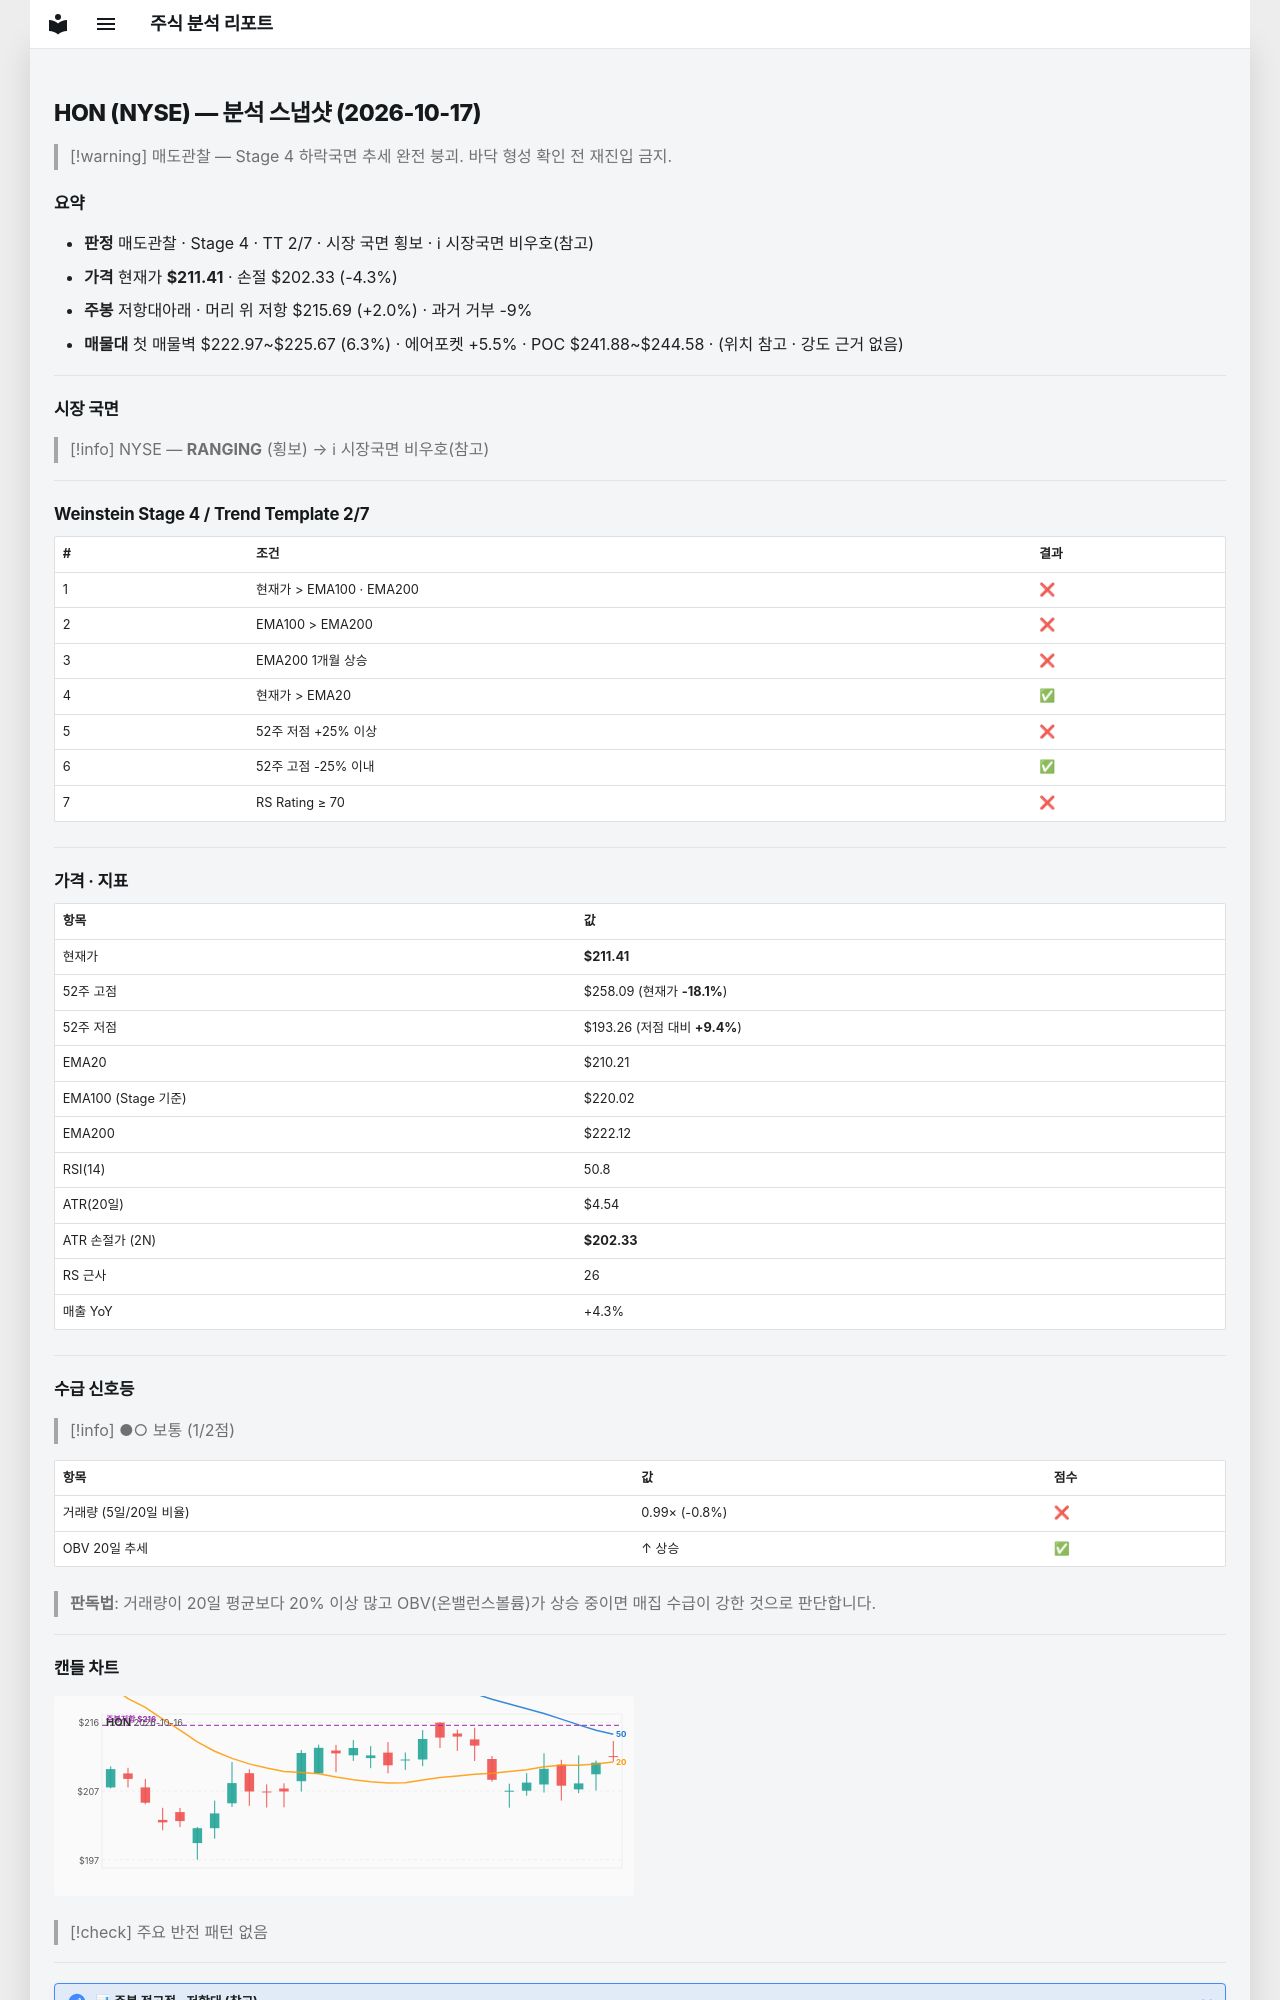

repository: soloandco/stock-reports · page: snapshots/HON-2026-10-17/index.html · generator: mkdocs

---
type: analysis-snapshot
title: HON 분석 스냅샷
ticker: HON
market: NYSE
created: 2026-10-17
updated: 2026-10-17
bar-date: 2026-10-16
verdict: 매도관찰
real-rr: 0.47
sma50-gap-pct: 0.6
weekly-position: 저항대아래
weekly-overhead-price: 215.69
weekly-overhead-pct: 2.0
stage: 4
trend-template-score: 2
tt-max: 7
ma-set: ema-20-100-200
price: 211.41000366210938
stop-price: 202.33079126472097
market-regime: RANGING
supply-demand-score: 1/2
supply-demand-label: 보통
status: tracking
tags:
  - stock-agent
  - watchlist
  - HON
  - analysis
related:
  - "[[analysis-template]]"
---

# HON (NYSE) — 분석 스냅샷 (2026-10-17)

> [!warning] 매도관찰 — Stage 4 하락국면
> 추세 완전 붕괴. 바닥 형성 확인 전 재진입 금지.

## 요약

- **판정** 매도관찰 · Stage 4 · TT 2/7 · 시장 국면 횡보 · ℹ 시장국면 비우호(참고)
- **가격** 현재가 **$211.41** · 손절 $202.33 (-4.3%)
- **주봉** 저항대아래 · 머리 위 저항 $215.69 (+2.0%) · 과거 거부 -9%
- **매물대** 첫 매물벽 $222.97~$225.67 (6.3%) · 에어포켓 +5.5% · POC $241.88~$244.58 · (위치 참고 · 강도 근거 없음)

---

## 시장 국면

> [!info] NYSE — **RANGING** (횡보) → ℹ 시장국면 비우호(참고)

---

## Weinstein Stage 4 / Trend Template 2/7

| # | 조건 | 결과 |
|---|------|------|
| 1 | 현재가 > EMA100 · EMA200 | ❌ |
| 2 | EMA100 > EMA200 | ❌ |
| 3 | EMA200 1개월 상승 | ❌ |
| 4 | 현재가 > EMA20 | ✅ |
| 5 | 52주 저점 +25% 이상 | ❌ |
| 6 | 52주 고점 -25% 이내 | ✅ |
| 7 | RS Rating ≥ 70 | ❌ |

---

## 가격 · 지표

| 항목 | 값 |
|------|---|
| 현재가 | **$211.41** |
| 52주 고점 | $258.09 (현재가 **-18.1%**) |
| 52주 저점 | $193.26 (저점 대비 **+9.4%**) |
| EMA20 | $210.21 |
| EMA100 (Stage 기준) | $220.02 |
| EMA200 | $222.12 |
| RSI(14) | 50.8 |
| ATR(20일) | $4.54 |
| ATR 손절가 (2N) | **$202.33** |
| RS 근사 | 26 |
| 매출 YoY | +4.3% |

---
## 수급 신호등

> [!info] ●○ 보통 (1/2점)

| 항목 | 값 | 점수 |
|------|------|------|
| 거래량 (5일/20일 비율) | 0.99× (-0.8%) | ❌ |
| OBV 20일 추세 | ↑ 상승 | ✅ |

> **판독법**: 거래량이 20일 평균보다 20% 이상 많고 OBV(온밸런스볼륨)가 상승 중이면 매집 수급이 강한 것으로 판단합니다.

---
